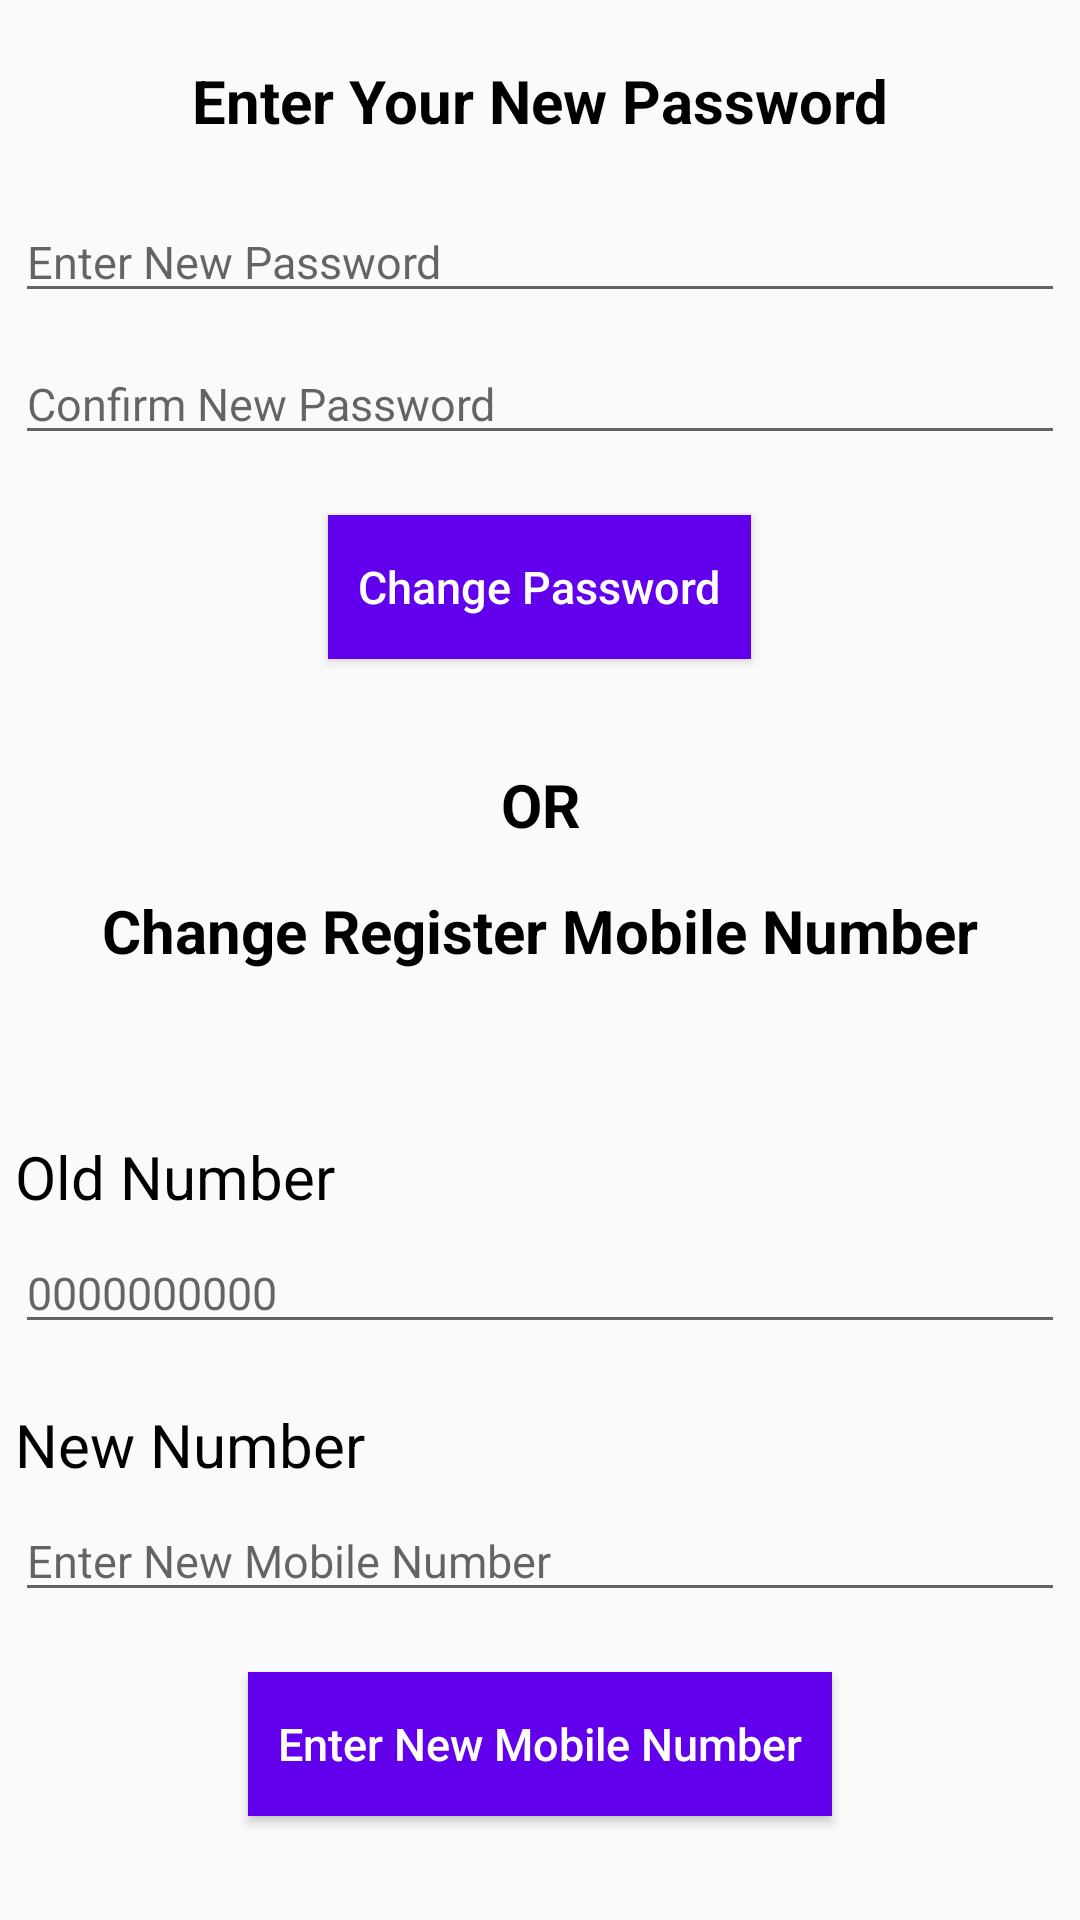

Reconstruct the res/layout file that produces this screen, plus the resources it refers to.
<!-- AndroidManifest.xml: application theme AppTheme -->
<!-- res/layout/fragment_change_password.xml -->
<?xml version="1.0" encoding="utf-8"?>
<ScrollView xmlns:android="http://schemas.android.com/apk/res/android"
    xmlns:tools="http://schemas.android.com/tools"
    android:layout_width="match_parent"
    android:layout_height="match_parent"
    tools:context=".FragmentChangePassword">


    <LinearLayout
        android:layout_width="match_parent"
        android:layout_height="wrap_content"
        android:layout_margin="5dp"
        android:orientation="vertical"
        tools:ignore="MissingConstraints">


        <TextView
            android:layout_width="match_parent"
            android:layout_height="wrap_content"
            android:layout_marginTop="15dp"
            android:text="@string/new_password"
            android:textColor="@color/black"
            android:textSize="20sp"
            android:gravity="center"
            android:textStyle="bold" />

        <LinearLayout
            android:layout_width="match_parent"
            android:layout_height="wrap_content"
            android:layout_marginTop="20dp"
            android:orientation="vertical">

            <EditText
                android:id="@+id/edtnewpassword"
                android:layout_width="match_parent"
                android:layout_height="wrap_content"
                android:layout_marginBottom="5dp"
                android:hint="@string/enter_new_password"
                android:inputType="number"
                android:textColor="@color/black"
                android:textSize="15sp" />



            <EditText
                android:id="@+id/edtconfirmpassword"
                android:layout_width="match_parent"
                android:layout_height="wrap_content"
                android:layout_marginTop="5dp"
                android:hint="@string/confirm_new_password"
                android:inputType="number"
                android:textColor="@color/black"
                android:textSize="15sp" />



            <Button
                android:id="@+id/btnchangepassword"
                android:layout_width="wrap_content"
                android:layout_height="wrap_content"
                android:textAllCaps="false"
                android:textSize="15sp"
                android:layout_gravity="center"
                android:layout_margin="20dp"
                android:paddingStart="10dp"
                android:paddingEnd="10dp"
                android:background="@color/purple_500"
                android:text="@string/change_password"
                android:textColor="@color/white" />

        </LinearLayout>
        <TextView
            android:layout_width="match_parent"
            android:layout_height="wrap_content"
            android:layout_marginTop="15dp"
            android:text="@string/or"
            android:textColor="@color/black"
            android:textSize="20sp"
            android:gravity="center"
            android:textStyle="bold" />

        <TextView
            android:layout_width="match_parent"
            android:layout_height="wrap_content"
            android:layout_marginTop="15dp"
            android:text= "@string/change_or_register_mobile_number"
            android:textColor="@color/black"
            android:textSize="20sp"
            android:gravity="center"
            android:textStyle="bold" />


        <LinearLayout
            android:layout_width="match_parent"
            android:layout_height="wrap_content"
            android:layout_marginTop="40dp"
            android:orientation="vertical">


            <TextView
                android:layout_width="match_parent"
                android:layout_height="wrap_content"
                android:layout_marginTop="15dp"
                android:text="@string/old_number"
                android:textColor="@color/black"
                android:textSize="20sp" />

            <EditText
                android:id="@+id/edtoldnumber"
                android:layout_width="match_parent"
                android:layout_height="wrap_content"
                android:layout_marginTop="5dp"
                android:layout_marginBottom="5dp"
                android:hint="@string/_0000000000"
                android:inputType="number"
                android:maxLength="11"
                android:textColor="@color/black"
                android:textSize="15sp" />



            <TextView
                android:layout_width="match_parent"
                android:layout_height="wrap_content"
                android:layout_marginTop="15dp"
                android:text="@string/new_number"
                android:textColor="@color/black"
                android:textSize="20sp" />
            <EditText
                android:id="@+id/edtnewNumber"
                android:layout_width="match_parent"
                android:layout_height="wrap_content"
                android:layout_marginTop="5dp"
                android:hint="@string/enter_new_mobile_numbers"
                android:inputType="number"
                android:textColor="@color/black"
                android:textSize="15sp" />



            <Button
                android:id="@+id/btnchagemobilenumber"
                android:layout_width="wrap_content"
                android:layout_height="wrap_content"
                android:textAllCaps="false"
                android:textSize="15sp"
                android:layout_gravity="center"
                android:layout_margin="20dp"
                android:paddingStart="10dp"
                android:paddingEnd="10dp"
                android:background="@color/purple_500"
                android:text="@string/enter_new_mobile_number"
                android:textColor="@color/white" />

        </LinearLayout>
    </LinearLayout>



</ScrollView>
<!-- resources referenced by this layout -->
<resources>
  <color name="black">#FF000000</color>
  <color name="purple_500">#FF6200EE</color>
  <color name="white">#FFFFFFFF</color>
  <string name="_0000000000">0000000000</string>
  <string name="change_or_register_mobile_number">Change Register Mobile Number</string>
  <string name="change_password">Change Password</string>
  <string name="confirm_new_password">Confirm New Password</string>
  <string name="enter_new_mobile_number">Enter New Mobile Number</string>
  <string name="enter_new_mobile_numbers">Enter New Mobile Number</string>
  <string name="enter_new_password">Enter New Password</string>
  <string name="new_number">New Number</string>
  <string name="new_password">Enter Your New Password</string>
  <string name="old_number">Old Number</string>
  <string name="or">OR</string>
  <style name="AppTheme" parent="Theme.AppCompat.Light.NoActionBar">
          <item name="colorPrimary">@color/purple_200</item>
          <item name="colorPrimaryDark">@color/purple_500</item>
          <item name="colorAccent">@color/purple_700</item>
          <item name="android:windowContentOverlay">@null</item>
          <item name="windowActionBar"> false</item>
          <item name="windowNoTitle">true</item>
          <item name="drawerArrowStyle">@style/MaterialDrawer.DrawerArrowStyle</item>
      </style>
  <color name="purple_200">#FFBB86FC</color>
  <color name="purple_700">#FF3700B3</color>
  <style name="MaterialDrawer.DrawerArrowStyle" parent="Widget.AppCompat.DrawerArrowToggle">
          <item name="spinBars">false</item>
          <item name="color">@android:color/white</item>
      </style>
</resources>
